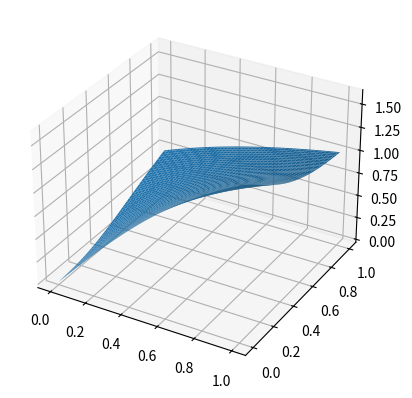

The matplotlib source for this figure:
import math
from typing import List, Callable
import random
import matplotlib.pyplot as plt
import copy
class Layer:
    def __init__(self, input_dim:int, output_dim:int,f:Callable[[float],float],d_f:Callable[[float],float]) -> None:
        self.weights = [[random.randint(1,100)/100 for _ in range(input_dim)] for _ in range(output_dim)]
        # 不需要偏置
        self.f = f
        self.d_f = d_f
        self.input_dim = input_dim
        self.output_dim = output_dim
    def compute(self, inputs:list[float]) -> list[float]:
        #assert len(inputs) == self.input_dim
        return [self.f(sum([inputs[i]*self.weights[j][i] for i in range(self.input_dim)])) for j in range(self.output_dim)]
    def diff(self, inputs:list[float]) -> list[list[list[float]]]:
        # 计算对权重的偏导
        # assert len(inputs) == self.input_dim
        result = []
        for j in range(self.output_dim):
            sum_A = sum([inputs[i]*self.weights[j][i] for i in range(self.input_dim)])
            diff_ = self.d_f(sum_A)
            tmp = []
            for k in range(self.output_dim):
                tmp.append([inputs[i] * diff_ if j == k else 0.0 for i in range(self.input_dim)])
            result.append(tmp)
        return result
    def diff_chain(self, inputs:list[float], diff:list[list[list[float]]]) -> list[list[list[float]]]:
        # 计算对权重的偏导
        # 返回值是一个三维数组，第一维是对第n个output的偏导，第二、三维表示权重位置
        result = []
        for k in range(self.output_dim):
            sum_A = sum([inputs[i]*self.weights[k][i] for i in range(self.input_dim)])
            diff_ = self.d_f(sum_A)

            tmp = []
            for a in range(len(diff[0])):
                tmp2 = []
                for b in range(len(diff[0][0])):
                    sum_B = diff_ * sum([diff[i][a][b]*self.weights[k][i] for i in range(self.input_dim)])
                    tmp2.append(sum_B)
                tmp.append(tmp2)
            result.append(tmp)
        return result

    def update(self, diff:list[list[float]], lr:float) -> None:
        for j in range(self.output_dim):
            for i in range(self.input_dim):
                self.weights[j][i] -= lr * diff[j][i] * (abs(self.weights[j][i])+1)
    def apply_noise(self, noise:float) -> None:
        for j in range(self.output_dim):
            for i in range(self.input_dim):
                self.weights[j][i] += random.randint(-1000,1000)/1000.0 * noise
    def apply_noise_N(self, noise:float, num:int) -> None:
        counter = 0
        samples = random.sample(range(self.input_dim*self.output_dim), num)
        samples.sort()
        for j in range(self.output_dim):
            for i in range(self.input_dim):
                if counter < num and i*self.output_dim + j == samples[counter]:
                    self.weights[j][i] += random.randint(-1000,1000)/1000.0 * noise
                    counter += 1
    def normalize_diff(self, diff:list[list[float]]) -> None:
        # 将diff归一化
        tmp_diff = copy.deepcopy(diff)
        max_ = max([max([abs(diff[j][i]) for i in range(self.input_dim)]) for j in range(self.output_dim)]) + 1e-6
        for j in range(self.output_dim):
            for i in range(self.input_dim):
                tmp_diff[j][i] /= max_
        return tmp_diff
class Net:
    def __init__(self, layers:list[Layer],power=2) -> None:
        self.layers = layers.copy()
        self.power = power
        # 0是输入层

    def predict(self, inputs:list[float]) -> list[float]:
        tmp = inputs.copy()
        for layer in self.layers:
            tmp = layer.compute(tmp)
        return tmp
    def diff_layer_K(self, inputs:list[float], K:int) -> list[list[float]]:
        assert K < len(self.layers)
        tmp = inputs.copy()
        # 计算第K层的对权重的偏导
        for i in range(K):
            tmp = self.layers[i].compute(tmp)
        curr = self.layers[K].diff(tmp)
        # 从K开始向前传播
        tmp = self.layers[K].compute(tmp)
        
        n = len(self.layers)
        for i in range(K+1, n):
            curr = self.layers[i].diff_chain(tmp, curr)
            tmp = self.layers[i].compute(tmp)            
            
        return curr
    def loss(self, inputs:list[float], targets:list[float]) -> float:
        #print(f'inputs: {inputs}')
        #print(f'targets: {targets}')
        #print(f'predict: {[self.predict(inputs[i]) for i in range(len(inputs))]}')

        return math.sqrt(sum([sum([((self.predict(inputs[i])[j] - targets[i][j]))**2 for j in range(len(targets[0]))]) for i in range(len(inputs))]))
    def diff_loss(self, inputs:list[float], targets:list[float], layer:int) -> list[list[float]]:
        # 计算对每一层的偏导
        assert layer < len(self.layers)
        diff = self.diff_layer_K(inputs, layer)
        # 计算对loss的偏导
        result = []
        for i in range(len(diff[0])):
            tmp = []
            for j in range(len(diff[0][i])):
                tmp2 = 0.0
                for k in range(len(targets)):
                    delta= self.predict(inputs)[k] - targets[k]
                    tmp2 += 2 * delta * diff[k][i][j] 
                tmp.append(tmp2)
            result.append(tmp)
        return result
        
    def train(self, inputs:List[List[float]], targets:List[List[float]], lr:float, epoch:int, lambda_reg:float) -> None:
        last_loss = self.loss(inputs, targets)
        for k in range(epoch):
            for i in range(len(inputs)):
                # 计算对每一层的偏导
                diff = [self.diff_loss(inputs[i], targets[i], j) for j in range(len(self.layers))]
                # 更新权重
                tmp_net = Net(self.layers)
                loss = tmp_net.loss(inputs, targets)
                
                for j in range(len(tmp_net.layers)):
                    for a in range(len(diff[j])):
                        for b in range(len(diff[j][0])):
                            diff[j][a][b] /= 2 * loss
                    # 应用L2正则化
                    reg_term = [[lambda_reg * weight for weight in layer] for layer in tmp_net.layers[j].weights]
                    tmp_net.layers[j].update((diff[j]), lr * math.exp(-0.*loss))
                    #tmp_net.layers[j].apply_noise_N(0.1*math.exp(-10*math.sqrt(k/epoch))*float(k<epoch/2), 1)
                    # 更新权重时考虑正则化项
                    #for a in range(len(tmp_net.layers[j].weights)):
                    #    for b in range(len(tmp_net.layers[j].weights[0])):
                    #        tmp_net.layers[j].weights[a][b] -= lr * reg_term[a][b]
                loss = tmp_net.loss(inputs, targets)
                if loss < last_loss:
                    last_loss = loss
                    self.layers = tmp_net.layers
                else:
                    lr *= 0.9975
            print(f'[epoch: {k}] loss: {last_loss}')

def ReLU(x:float) -> float:
    return max(0, x)
def d_ReLU(x:float) -> float:
    return 1 if x > 0 else 0

def sigmoid(x:float) -> float:
    return 1/(1+math.exp(-x))
def d_sigmoid(x:float) -> float:
    return sigmoid(x) * (1-sigmoid(x))

# 可以拟合负值的激活函数
def atan(x:float) -> float:
    return math.atan(x)*3
def d_atan(x:float) -> float:
    return 1/(1+x*x)*3

def xExp(x:float) -> float:
    return 3*x * math.exp(-x*x)
def d_xExp(x:float) -> float:
    return 3*(math.exp(-x*x) - 2*x*x*math.exp(-x*x))

if __name__ == '__main__':
    """def target(x:float) -> float:
        return x+math.sin(x*5)*0.25
    # 训练一个能在[0,1]之间计算x^2的网络
    train_data_N = 20
    inputs = [[i/train_data_N, 0.1] for i in range(train_data_N)]
    targets = [[target(i/train_data_N)] for i in range(train_data_N)]

    net = Net([
                Layer(2, 4, xExp, d_xExp),
                Layer(4, 4, sigmoid, d_sigmoid),Layer(4, 4, xExp, d_xExp),
                Layer(4,  1, xExp, d_xExp),
            ]
            )
    print(f'inputs: {inputs}')
    print(f'targets: {targets}')
    net.train(inputs,targets, 0.05, 100,0.1)

    samples_N = 100
    predict = [net.predict([i/samples_N,0.1])[0] for i in range(samples_N)]
    print(predict)
    # 同时画出预测值和真实值
    plt.plot([i/len(predict) for i in range(len(predict))], predict)
    plt.plot([i/len(targets) for i in range(len(targets))], targets)

    plt.show()
    exit(0)
    """
    # 训练一个逻辑值运算的网络
    net = Net([Layer(3, 4, atan, d_atan), Layer(4, 4, atan, d_atan), Layer(4, 1, atan, d_atan)],power=3)
    inputs = [[0.0, 1.0, 1.0], [1.0, 1.0 , 1.0], [1.0, 0.0, 1.0], [0.0, 0.0, 1.0],[0.5, 0.5, 1.0]]
    targets = [[1.0], [1.0], [2.0], [0.0],[0.]]
    net.train(inputs,targets, 0.1, 3000,0.01)

    
    # 画出来三维的图
    import numpy as np
    from mpl_toolkits.mplot3d import Axes3D
    fig = plt.figure()
    ax = fig.add_subplot(111, projection='3d')
    x = np.linspace(0, 1, 100)
    y = np.linspace(0, 1, 100)
    X, Y = np.meshgrid(x, y)
    Z = np.array([[net.predict([X[i][j],Y[i][j],1])[0] for j in range(len(X[0]))] for i in range(len(X))])
    ax.plot_surface(X, Y, Z)
    plt.show()


    """# 训练一个线性网络
    net = Net([Layer(2, 1, ReLU, d_ReLU)])
    inputs = [[1.0,1], [2.0,1],[3.0,1]]
    targets = [[1.0], [3.0],[7.0]]
    net.train(inputs,targets, 0.25, 1000)
    predict = [net.predict([i/10,1])[0] for i in range(100)]
    print(predict)
    """
    